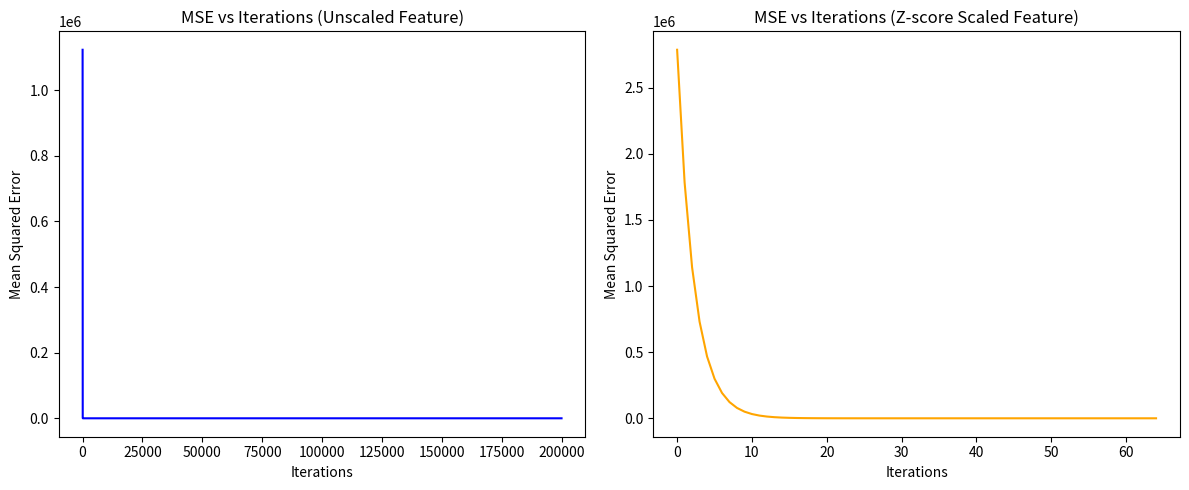

Here is the Python script that generated this plot:
import numpy as np
import matplotlib.pyplot as plt



# STEP 1: DATA GENERATION

np.random.seed(42)
num_samples = 100

# Generate feature and target with noise
x1 = np.random.uniform(0, 1000, num_samples)
f_x = 3 * x1 + 2
eps = np.random.randn(num_samples)
y = f_x + eps

# Feature matrix and target vector
X = np.c_[np.ones(num_samples), x1]   # shape (100, 2)
y = y.reshape(-1, 1)                  # shape (100, 1)


# STEP 2: theta*

theta_star = np.linalg.inv(X.T @ X) @ X.T @ y  


# STEP 3: FULL-BATCH GRADIENT DESCENT FUNCTION

def gradient_descent(X, y, theta_star, lr, eps=1e-3, max_iter=200000, seed=None):
    # Optional seed control (None = random every time)
    if seed is not None:
        np.random.seed(seed)
    else:
        np.random.seed(None)

    # Random initial theta
    theta = np.random.randn(X.shape[1], 1)
    mse_history = []

    for i in range(max_iter):
        y_pred = X @ theta
        grad = (2 / len(y)) * (X.T @ (y_pred - y))
        theta -= lr * grad
        mse = np.mean((y - y_pred) ** 2)
        mse_history.append(mse)

        # Convergence condition
        if np.linalg.norm(theta - theta_star) < eps:
            return theta, i + 1, mse_history
        
    print(f"In given {max_iter} we didn't reach convergence criteria")

    return theta, max_iter, mse_history



# STEP 4: RUN WITHOUT SCALING

lr_unscaled = 0.0000001  # very small learning rate 
theta_unscaled, iter_unscaled, mse_unscaled = gradient_descent(
    X, y, theta_star, lr_unscaled
)


# STEP 5: APPLY Z-SCORE NORMALIZATION

x_scaled = (x1 - np.mean(x1)) / np.std(x1)
X_scaled = np.c_[np.ones(num_samples), x_scaled]
theta_star_scaled = np.linalg.inv(X_scaled.T @ X_scaled) @ X_scaled.T @ y

# After scaling, we can use a much larger learning rate
lr_scaled = 0.1
theta_scaled, iter_scaled, mse_scaled = gradient_descent(
    X_scaled, y, theta_star_scaled, lr_scaled
)


# STEP 6: RESULTS

print(f"Iterations required (Unscaled): {iter_unscaled}")
print(f"Iterations required (Scaled): {iter_scaled}")
print("\nTheta* (Unscaled):\n", theta_star)
print("\nTheta (Unscaled):\n", theta_unscaled)
print("\nTheta* (Scaled):\n", theta_star_scaled)
print("\nTheta (Scaled):\n", theta_scaled)


# STEP 7: PLOT MSE vs ITERATIONS

plt.figure(figsize=(12, 5))

plt.subplot(1, 2, 1)
plt.plot(mse_unscaled, color='blue')
plt.title("MSE vs Iterations (Unscaled Feature)")
plt.xlabel("Iterations")
plt.ylabel("Mean Squared Error")

plt.subplot(1, 2, 2)
plt.plot(mse_scaled, color='orange')
plt.title("MSE vs Iterations (Z-score Scaled Feature)")
plt.xlabel("Iterations")
plt.ylabel("Mean Squared Error")

plt.tight_layout()
plt.show()
